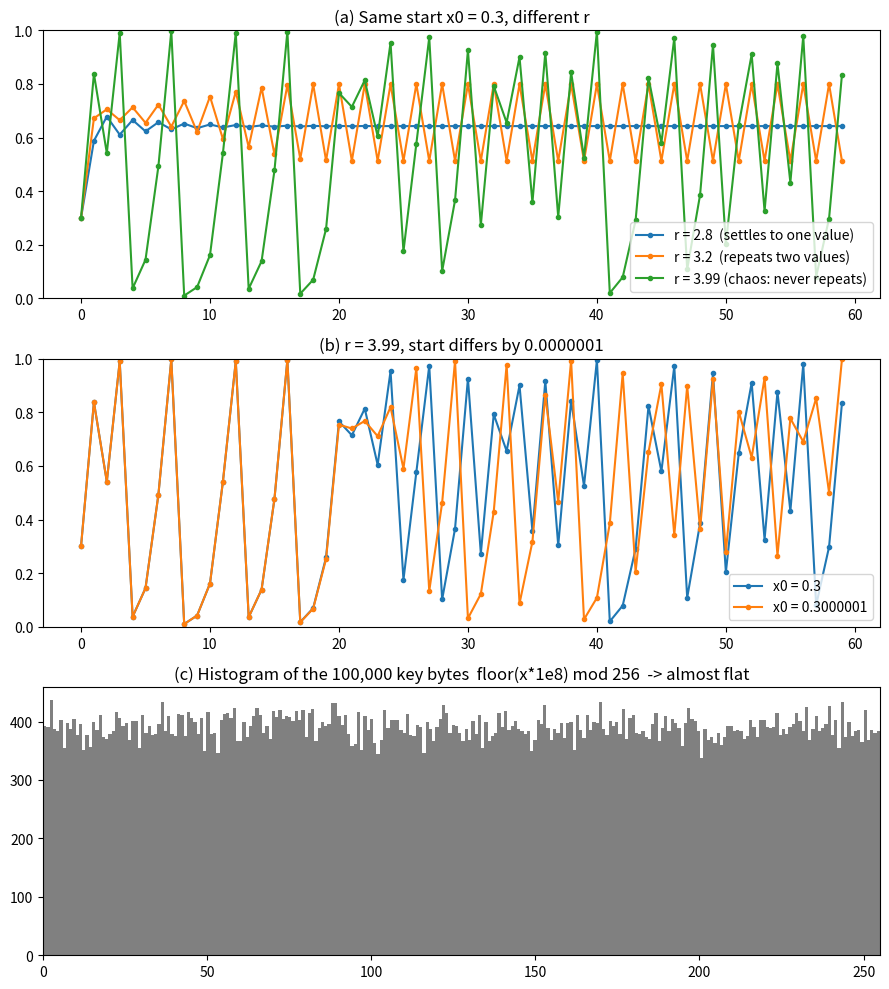

The script that saved this image:
# التجربة 3: شوفي الفوضى بعينك - معادلة logistic وحساسيتها للمفتاح
import numpy as np
import matplotlib.pyplot as plt


def logistic(x0, r, n):
    """ترجع قائمة بـ n قيمة من المعادلة x(n+1) = r * x(n) * (1 - x(n))"""
    xs = [x0]
    for _ in range(n - 1):
        xs.append(r * xs[-1] * (1 - xs[-1]))
    return xs


N = 60
fig, ax = plt.subplots(3, 1, figsize=(9, 10))

# (أ) نفس البداية x0 = 0.3 مع ثلاث قيم لـ r: ثابت، دوري، فوضوي
for r, label in [(2.8, "r = 2.8  (settles to one value)"),
                 (3.2, "r = 3.2  (repeats two values)"),
                 (3.99, "r = 3.99 (chaos: never repeats)")]:
    ax[0].plot(logistic(0.3, r, N), marker=".", label=label)
ax[0].set_title("(a) Same start x0 = 0.3, different r")
ax[0].legend(); ax[0].set_ylim(0, 1)

# (ب) نفس r لكن فرق صغير جداً في البداية: 0.3 و 0.3000001
a = logistic(0.3, 3.99, N)
b = logistic(0.3000001, 3.99, N)
ax[1].plot(a, marker=".", label="x0 = 0.3")
ax[1].plot(b, marker=".", label="x0 = 0.3000001")
ax[1].set_title("(b) r = 3.99, start differs by 0.0000001")
ax[1].legend(); ax[1].set_ylim(0, 1)
diverge = next(i for i in range(N) if abs(a[i] - b[i]) > 0.1)
print(f"السلسلتان تفترقان (فرق > 0.1) عند التكرار رقم {diverge}")

# (ج) توزيع 100 ألف قيمة: الأرقام نفسها غير متساوية التوزيع، لكن البايتات المشتقة منها متساوية
xs = np.array(logistic(0.3, 3.99, 100_000))
bytes_ = (np.floor(xs * 1e8).astype(np.int64) % 256)
ax[2].hist(bytes_, bins=256, color="gray")
ax[2].set_title("(c) Histogram of the 100,000 key bytes  floor(x*1e8) mod 256  -> almost flat")
ax[2].set_xlim(0, 255)

plt.tight_layout()
plt.savefig("lab3_logistic.png", dpi=120)
plt.show()
print("الرسم محفوظ باسم lab3_logistic.png")
